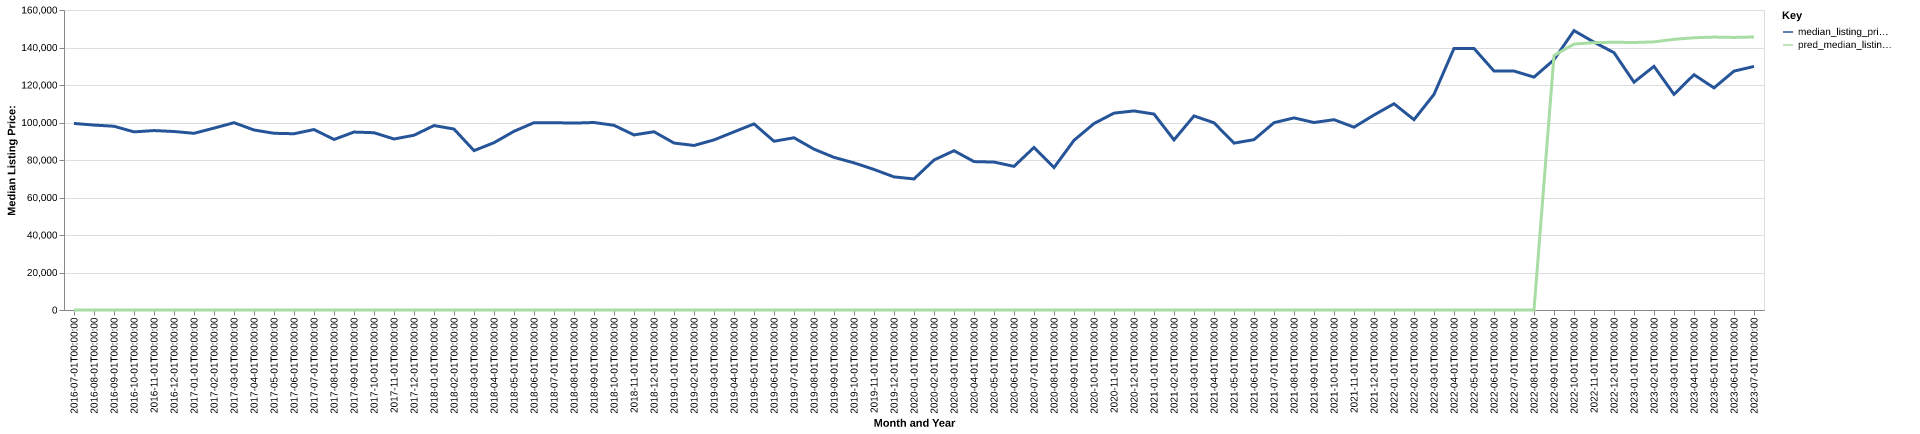

The data file committed next to this chart (first rows):
date, time_idx, median_listing_price, thirty_year_interest_rate_five, month, county_name, active_listing_count, median_days_on_market, pred_median_listing_price, month_year
2016-07-01, 0, 99500, 3.72, 7, jefferson, ar, 285.0, 94.0, 0, Jul-2016
2016-08-01, 1, 98625, 3.73, 8, jefferson, ar, 292.0, 86.0, 0, Aug-2016
2016-09-01, 2, 98000, 3.66, 9, jefferson, ar, 277.0, 75.0, 0, Sep-2016
2016-10-01, 3, 95000, 3.64, 10, jefferson, ar, 271.0, 75.0, 0, Oct-2016
2016-11-01, 4, 95700, 3.66, 11, jefferson, ar, 275.0, 89.0, 0, Nov-2016
2016-12-01, 5, 95200, 3.48, 12, jefferson, ar, 254.0, 107.0, 0, Dec-2016
2017-01-01, 6, 94238, 3.45, 1, jefferson, ar, 245.0, 116.0, 0, Jan-2017
2017-02-01, 7, 97001, 3.5, 2, jefferson, ar, 249.0, 101.0, 0, Feb-2017
2017-03-01, 8, 99900, 3.52, 3, jefferson, ar, 230.0, 68.0, 0, Mar-2017
2017-04-01, 9, 96000, 4.03, 4, jefferson, ar, 223.0, 75.0, 0, Apr-2017
2017-05-01, 10, 94250, 4.32, 5, jefferson, ar, 229.0, 88.0, 0, May-2017
2017-06-01, 11, 94000, 4.2, 6, jefferson, ar, 243.0, 96.0, 0, Jun-2017
2017-07-01, 12, 96250, 4.19, 7, jefferson, ar, 207.0, 64.0, 0, Jul-2017
2017-08-01, 13, 90950, 4.3, 8, jefferson, ar, 216.0, 66.0, 0, Aug-2017
2017-09-01, 14, 94900, 4.1, 9, jefferson, ar, 225.0, 73.0, 0, Sep-2017
2017-10-01, 15, 94550, 4.05, 10, jefferson, ar, 223.0, 87.0, 0, Oct-2017
2017-11-01, 16, 91200, 3.94, 11, jefferson, ar, 218.0, 87.0, 0, Nov-2017
2017-12-01, 17, 93200, 4.03, 12, jefferson, ar, 205.0, 94.0, 0, Dec-2017
2018-01-01, 18, 98375, 3.93, 1, jefferson, ar, 183.0, 100.0, 0, Jan-2018
2018-02-01, 19, 96500, 3.83, 2, jefferson, ar, 180.0, 90.0, 0, Feb-2018
2018-03-01, 20, 85000, 3.94, 3, jefferson, ar, 172.0, 73.0, 0, Mar-2018
2018-04-01, 21, 89225, 3.95, 4, jefferson, ar, 173.0, 59.0, 0, Apr-2018
2018-05-01, 22, 95299, 3.99, 5, jefferson, ar, 178.0, 57.0, 0, May-2018
2018-06-01, 23, 99900, 4.15, 6, jefferson, ar, 184.0, 64.0, 0, Jun-2018
2018-07-01, 24, 99900, 4.4, 7, jefferson, ar, 182.0, 74.0, 0, Jul-2018
2018-08-01, 25, 99675, 4.46, 8, jefferson, ar, 193.0, 79.0, 0, Aug-2018
2018-09-01, 26, 100000, 4.58, 9, jefferson, ar, 193.0, 60.0, 0, Sep-2018
2018-10-01, 27, 98500, 4.66, 10, jefferson, ar, 196.0, 67.0, 0, Oct-2018
2018-11-01, 28, 93375, 4.62, 11, jefferson, ar, 198.0, 72.0, 0, Nov-2018
2018-12-01, 29, 95074, 4.54, 12, jefferson, ar, 188.0, 76.0, 0, Dec-2018
2019-01-01, 30, 89050, 4.6, 1, jefferson, ar, 187.0, 88.0, 0, Jan-2019
2019-02-01, 31, 87750, 4.72, 2, jefferson, ar, 185.0, 88.0, 0, Feb-2019
2019-03-01, 32, 90714, 4.9, 3, jefferson, ar, 192.0, 79.0, 0, Mar-2019
2019-04-01, 33, 95000, 4.94, 4, jefferson, ar, 194.0, 74.0, 0, Apr-2019
2019-05-01, 34, 99250, 4.75, 5, jefferson, ar, 180.0, 81.0, 0, May-2019
2019-06-01, 35, 90000, 4.51, 6, jefferson, ar, 173.0, 73.0, 0, Jun-2019
2019-07-01, 36, 91850, 4.41, 7, jefferson, ar, 170.0, 67.0, 0, Jul-2019
2019-08-01, 37, 85782, 4.41, 8, jefferson, ar, 184.0, 65.0, 0, Aug-2019
2019-09-01, 38, 81405, 4.2, 9, jefferson, ar, 203.0, 67.0, 0, Sep-2019
2019-10-01, 39, 78486, 4.14, 10, jefferson, ar, 219.0, 70.0, 0, Oct-2019
2019-11-01, 40, 74950, 3.84, 11, jefferson, ar, 226.0, 77.0, 0, Nov-2019
2019-12-01, 41, 71000, 3.81, 12, jefferson, ar, 212.0, 94.0, 0, Dec-2019
2020-01-01, 42, 69900, 3.75, 1, jefferson, ar, 199.0, 101.0, 0, Jan-2020
2020-02-01, 43, 80000, 3.73, 2, jefferson, ar, 185.0, 104.0, 0, Feb-2020
2020-03-01, 44, 84950, 3.78, 3, jefferson, ar, 183.0, 108.0, 0, Mar-2020
2020-04-01, 45, 79150, 3.75, 4, jefferson, ar, 173.0, 100.0, 0, Apr-2020
2020-05-01, 46, 78900, 3.74, 5, jefferson, ar, 154.0, 108.0, 0, May-2020
2020-06-01, 47, 76600, 3.72, 6, jefferson, ar, 133.0, 109.0, 0, Jun-2020
2020-07-01, 48, 86700, 3.49, 7, jefferson, ar, 119.0, 120.0, 0, Jul-2020
2020-08-01, 49, 75950, 3.65, 8, jefferson, ar, 105.0, 86.0, 0, Aug-2020
2020-09-01, 50, 90500, 3.33, 9, jefferson, ar, 107.0, 43.0, 0, Sep-2020
2020-10-01, 51, 99450, 3.28, 10, jefferson, ar, 108.0, 52.0, 0, Oct-2020
2020-11-01, 52, 105000, 3.21, 11, jefferson, ar, 110.0, 59.0, 0, Nov-2020
2020-12-01, 53, 106175, 3.07, 12, jefferson, ar, 115.0, 71.0, 0, Dec-2020
2021-01-01, 54, 104500, 2.99, 1, jefferson, ar, 90.0, 82.0, 0, Jan-2021
2021-02-01, 55, 90725, 2.93, 2, jefferson, ar, 80.0, 96.0, 0, Feb-2021
2021-03-01, 56, 103500, 2.88, 3, jefferson, ar, 78.0, 71.0, 0, Mar-2021
2021-04-01, 57, 99850, 2.84, 4, jefferson, ar, 74.0, 39.0, 0, Apr-2021
2021-05-01, 58, 89000, 2.71, 5, jefferson, ar, 71.0, 40.0, 0, May-2021
2021-06-01, 59, 90850, 2.79, 6, jefferson, ar, 69.0, 38.0, 0, Jun-2021
... 25 more rows
